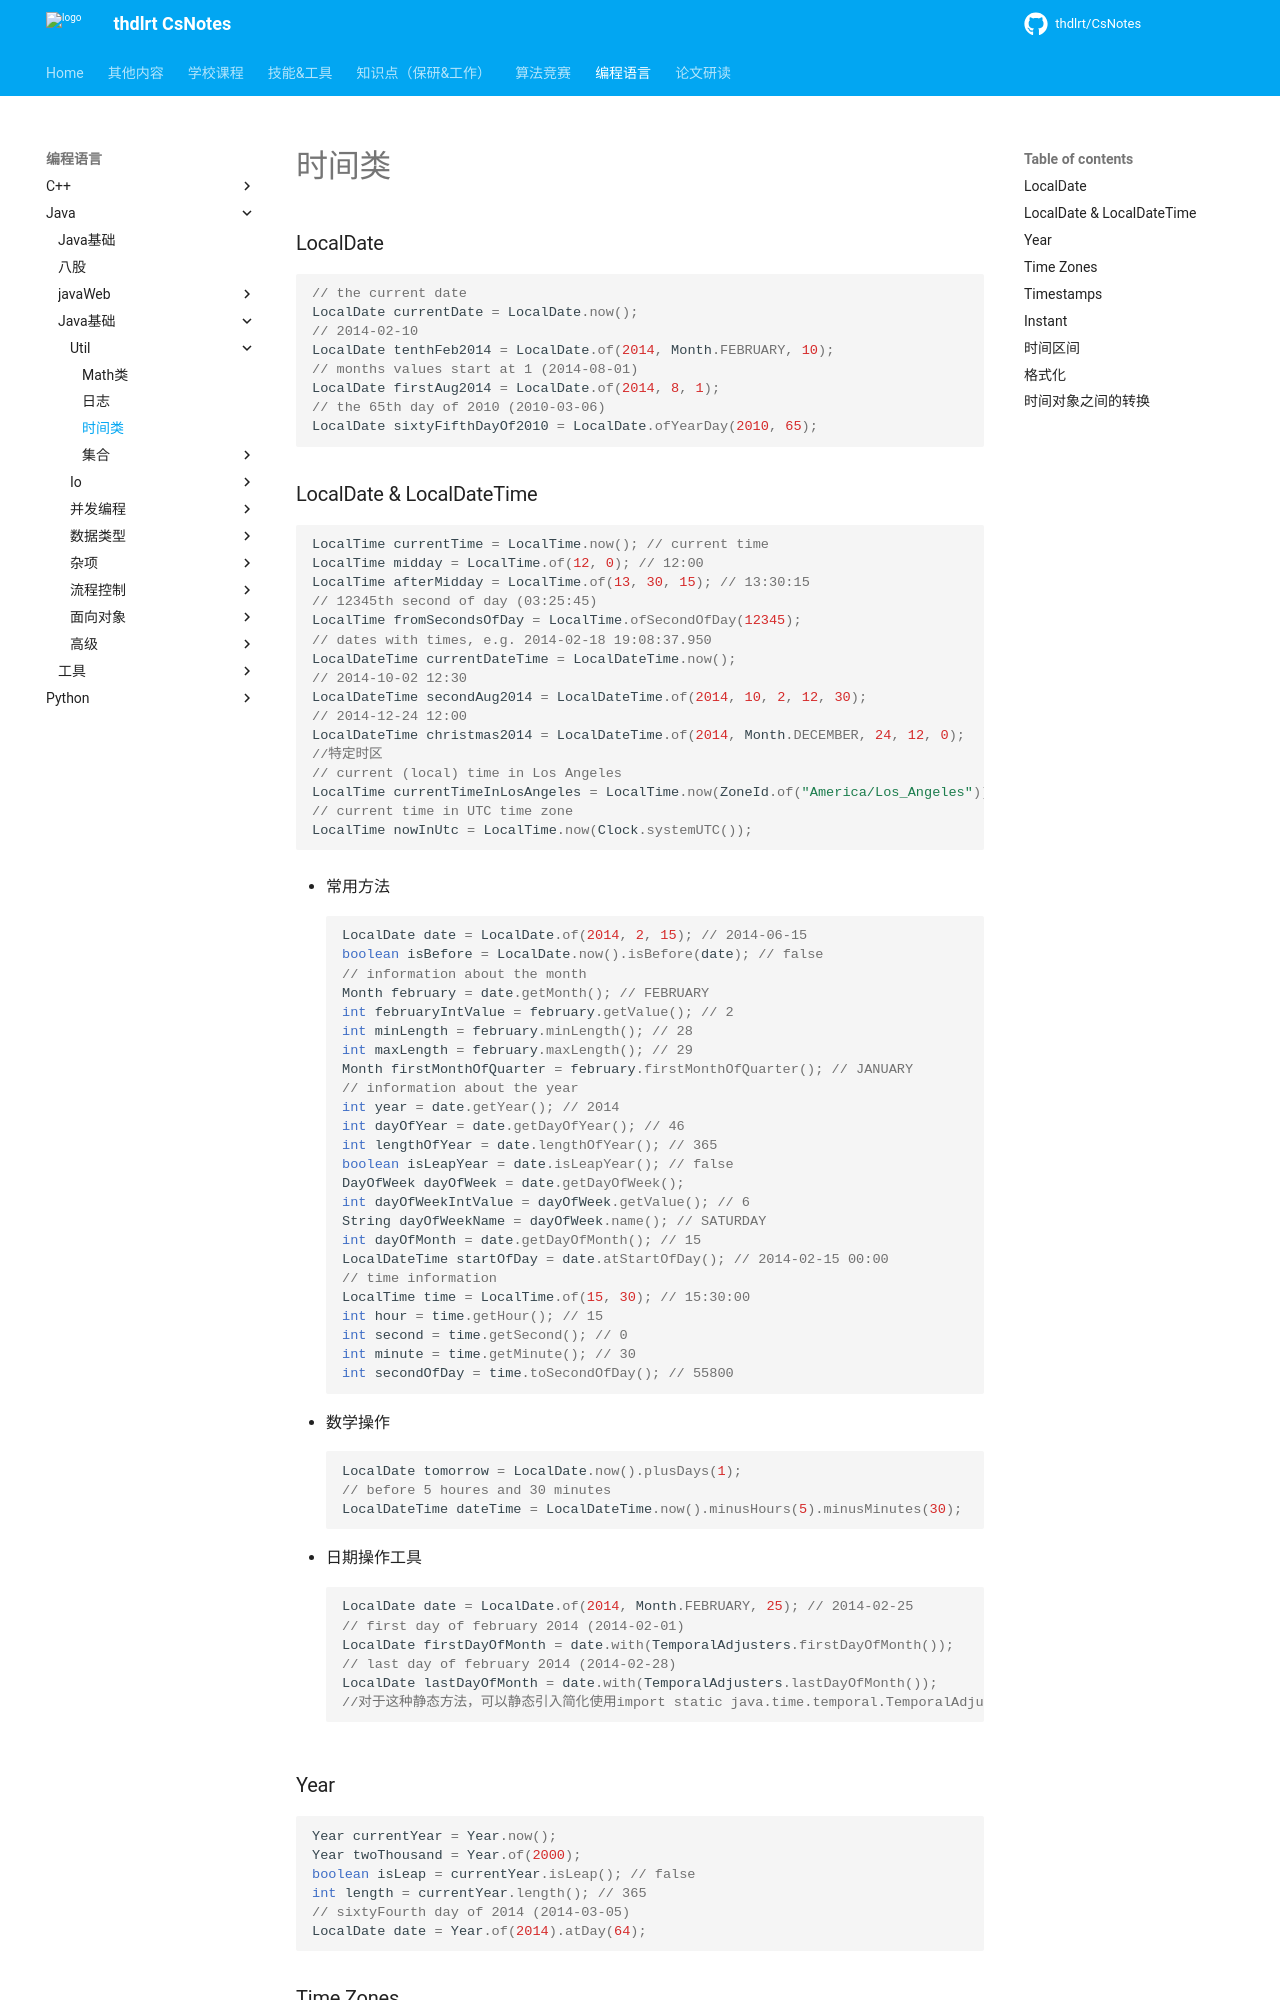

repository: thdlrt/CsNotes · page: 编程语言/java/java基础/Util/时间类/index.html · generator: mkdocs


### LocalDate

```java
// the current date
LocalDate currentDate = LocalDate.now();
// 2014-02-10
LocalDate tenthFeb2014 = LocalDate.of(2014, Month.FEBRUARY, 10);
// months values start at 1 (2014-08-01)
LocalDate firstAug2014 = LocalDate.of(2014, 8, 1);
// the 65th day of 2010 (2010-03-06)
LocalDate sixtyFifthDayOf2010 = LocalDate.ofYearDay(2010, 65);
```
### LocalDate & LocalDateTime

```java
LocalTime currentTime = LocalTime.now(); // current time
LocalTime midday = LocalTime.of(12, 0); // 12:00
LocalTime afterMidday = LocalTime.of(13, 30, 15); // 13:30:15
// 12345th second of day (03:25:45)
LocalTime fromSecondsOfDay = LocalTime.ofSecondOfDay(12345);
// dates with times, e.g. 2014-02-18 19:08:37.950
LocalDateTime currentDateTime = LocalDateTime.now();
// 2014-10-02 12:30
LocalDateTime secondAug2014 = LocalDateTime.of(2014, 10, 2, 12, 30);
// 2014-12-24 12:00
LocalDateTime christmas2014 = LocalDateTime.of(2014, Month.DECEMBER, 24, 12, 0);
//特定时区
// current (local) time in Los Angeles
LocalTime currentTimeInLosAngeles = LocalTime.now(ZoneId.of("America/Los_Angeles"));
// current time in UTC time zone
LocalTime nowInUtc = LocalTime.now(Clock.systemUTC());
```

- 常用方法
```java
LocalDate date = LocalDate.of(2014, 2, 15); // 2014-06-15
boolean isBefore = LocalDate.now().isBefore(date); // false
// information about the month
Month february = date.getMonth(); // FEBRUARY
int februaryIntValue = february.getValue(); // 2
int minLength = february.minLength(); // 28
int maxLength = february.maxLength(); // 29
Month firstMonthOfQuarter = february.firstMonthOfQuarter(); // JANUARY
// information about the year
int year = date.getYear(); // 2014
int dayOfYear = date.getDayOfYear(); // 46
int lengthOfYear = date.lengthOfYear(); // 365
boolean isLeapYear = date.isLeapYear(); // false
DayOfWeek dayOfWeek = date.getDayOfWeek();
int dayOfWeekIntValue = dayOfWeek.getValue(); // 6
String dayOfWeekName = dayOfWeek.name(); // SATURDAY
int dayOfMonth = date.getDayOfMonth(); // 15
LocalDateTime startOfDay = date.atStartOfDay(); // 2014-02-15 00:00
// time information
LocalTime time = LocalTime.of(15, 30); // 15:30:00
int hour = time.getHour(); // 15
int second = time.getSecond(); // 0
int minute = time.getMinute(); // 30
int secondOfDay = time.toSecondOfDay(); // 55800
```

- 数学操作
```java
LocalDate tomorrow = LocalDate.now().plusDays(1);
// before 5 houres and 30 minutes
LocalDateTime dateTime = LocalDateTime.now().minusHours(5).minusMinutes(30);
```

- 日期操作工具
```java
LocalDate date = LocalDate.of(2014, Month.FEBRUARY, 25); // 2014-02-25
// first day of february 2014 (2014-02-01)
LocalDate firstDayOfMonth = date.with(TemporalAdjusters.firstDayOfMonth());
// last day of february 2014 (2014-02-28)
LocalDate lastDayOfMonth = date.with(TemporalAdjusters.lastDayOfMonth());
//对于这种静态方法，可以静态引入简化使用import static java.time.temporal.TemporalAdjusters.*;
```
### Year

```java
Year currentYear = Year.now();
Year twoThousand = Year.of(2000);
boolean isLeap = currentYear.isLeap(); // false
int length = currentYear.length(); // 365
// sixtyFourth day of 2014 (2014-03-05)
LocalDate date = Year.of(2014).atDay(64);
```
